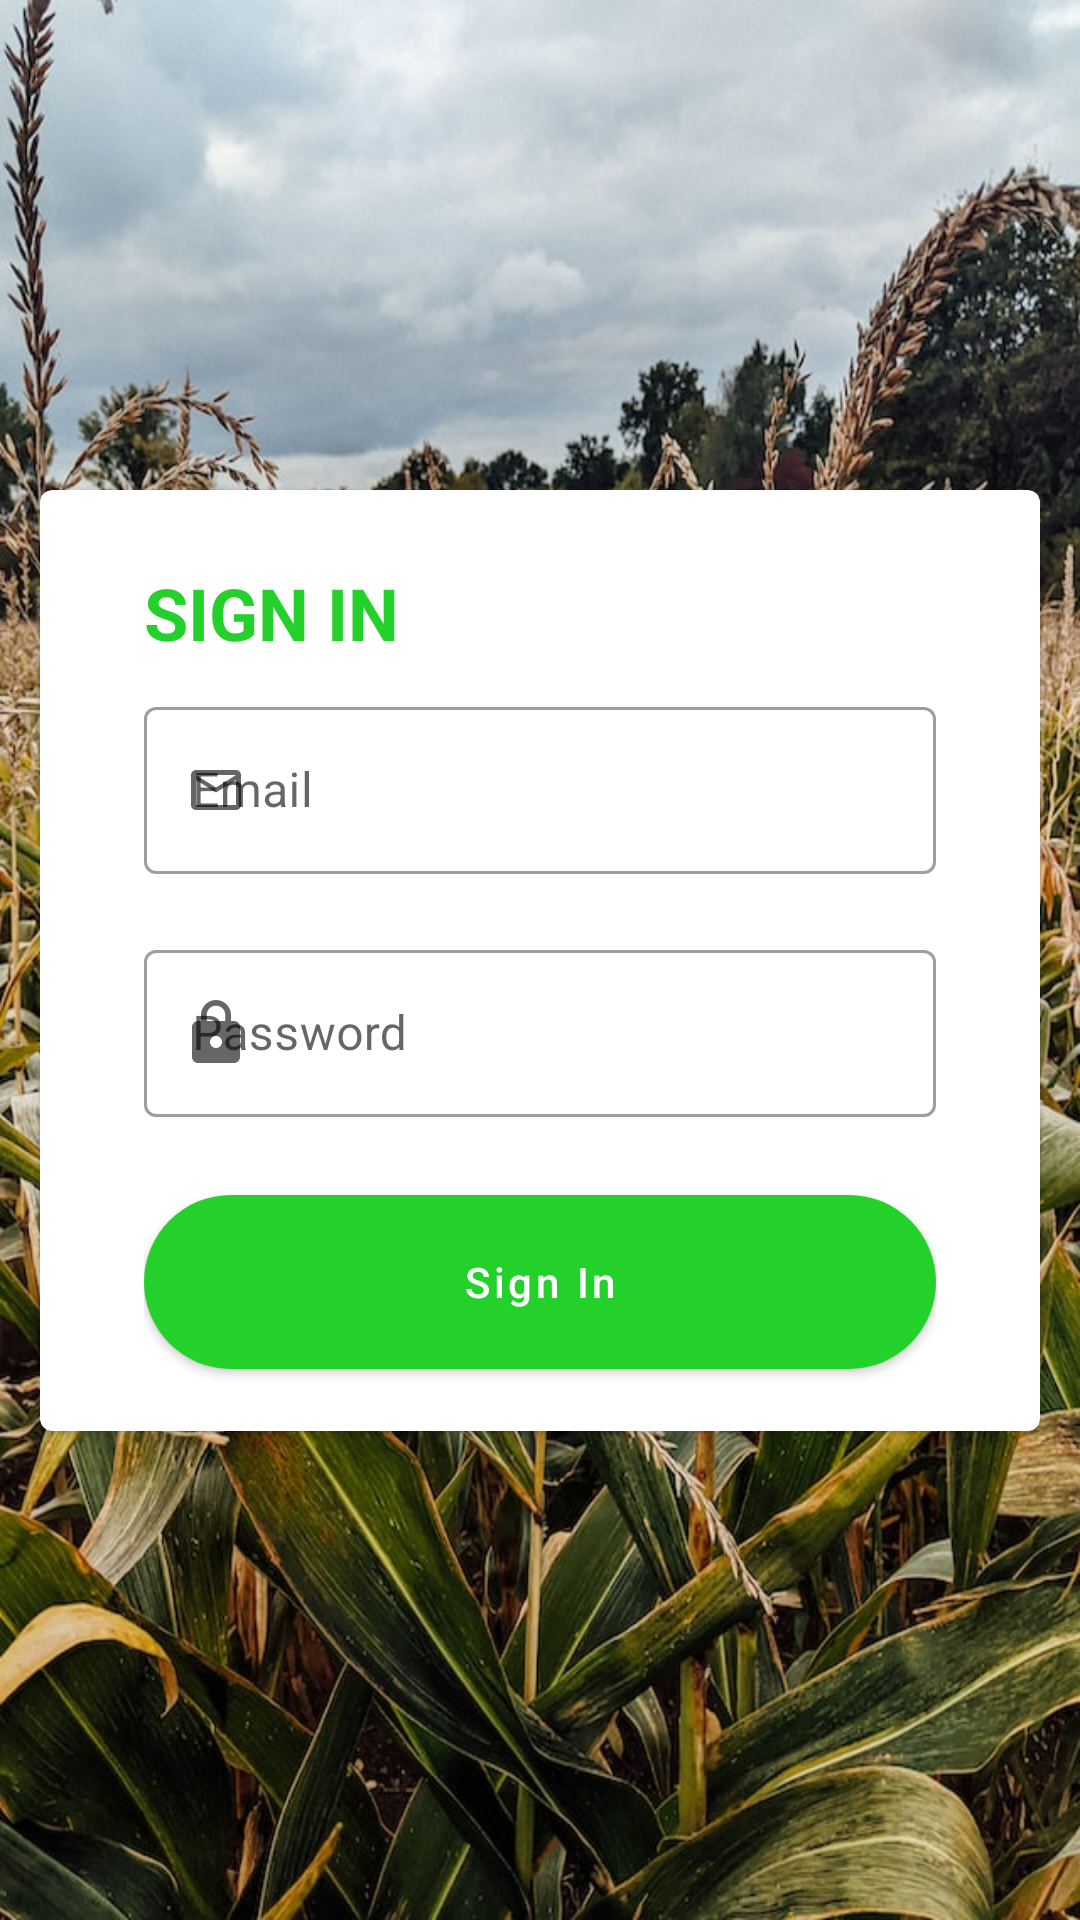

Layout XML and referenced resources for this Android screen:
<!-- AndroidManifest.xml: application theme Theme.IGrow -->
<!-- res/layout/activity_login.xml -->
<?xml version="1.0" encoding="utf-8"?>
<androidx.constraintlayout.widget.ConstraintLayout xmlns:android="http://schemas.android.com/apk/res/android"
    xmlns:app="http://schemas.android.com/apk/res-auto"
    xmlns:tools="http://schemas.android.com/tools"
    android:layout_width="match_parent"
    android:layout_height="match_parent"
    tools:context=".ui.login.LoginActivity">

    <FrameLayout
        android:layout_width="match_parent"
        android:layout_height="match_parent"
        android:alpha="1"
        android:background="@drawable/bg"
        app:layout_constraintBottom_toBottomOf="parent"
        app:layout_constraintEnd_toEndOf="parent"
        app:layout_constraintStart_toStartOf="parent"
        app:layout_constraintTop_toTopOf="parent" />

    <com.google.android.material.card.MaterialCardView
        android:layout_width="match_parent"
        android:layout_height="wrap_content"
        android:layout_margin="10dp"
        android:clipToPadding="true"
        app:cardUseCompatPadding="true"
        app:contentPadding="15dp"
        app:layout_constraintBottom_toBottomOf="parent"
        app:layout_constraintEnd_toEndOf="parent"
        app:layout_constraintStart_toStartOf="parent"
        app:layout_constraintTop_toTopOf="parent">

        <androidx.appcompat.widget.LinearLayoutCompat
            android:id="@+id/container"
            android:layout_width="match_parent"
            android:layout_height="wrap_content"
            android:layout_marginStart="20sp"
            android:layout_marginEnd="20sp"
            android:orientation="vertical"
            app:layout_constraintBottom_toBottomOf="parent"
            app:layout_constraintEnd_toEndOf="parent"
            app:layout_constraintStart_toStartOf="parent"
            app:layout_constraintTop_toTopOf="parent">

            <androidx.appcompat.widget.AppCompatTextView
                android:id="@+id/tv_header_login"
                android:layout_width="match_parent"
                android:layout_height="wrap_content"
                android:layout_marginTop="10dp"
                android:gravity="start"
                android:text="@string/sign_in"
                android:textAllCaps="true"
                android:textColor="@color/bright_green"
                android:textSize="24sp"
                android:textStyle="bold"
                app:layout_constraintBottom_toTopOf="@+id/container"
                app:layout_constraintEnd_toEndOf="parent"
                app:layout_constraintStart_toStartOf="parent"
                app:layout_constraintTop_toTopOf="parent" />

            <com.google.android.material.textfield.TextInputLayout
                android:id="@+id/tl_email"
                style="@style/Widget.MaterialComponents.TextInputLayout.OutlinedBox"
                android:layout_width="match_parent"
                android:layout_height="wrap_content"
                android:layout_marginTop="10dp"
                android:layout_marginBottom="20dp"
                android:hint="@string/email_hint"
                app:startIconDrawable="@drawable/ic_email">

                <com.google.android.material.textfield.TextInputEditText
                    android:id="@+id/et_email"
                    android:layout_width="match_parent"
                    android:layout_height="wrap_content"
                    android:textCursorDrawable="@color/bright_green" />

            </com.google.android.material.textfield.TextInputLayout>

            <com.google.android.material.textfield.TextInputLayout
                android:id="@+id/tl_password"
                style="@style/Widget.MaterialComponents.TextInputLayout.OutlinedBox"
                android:layout_width="match_parent"
                android:layout_height="wrap_content"
                android:layout_marginBottom="20dp"
                android:hint="@string/password"
                app:startIconDrawable="@drawable/ic_lock">

                <com.google.android.material.textfield.TextInputEditText
                    android:id="@+id/et_password"
                    android:layout_width="match_parent"
                    android:layout_height="wrap_content" />

            </com.google.android.material.textfield.TextInputLayout>

            <com.google.android.material.button.MaterialButton
                android:id="@+id/btn_login"
                style="@style/buttonStyle"
                android:text="@string/sign_in"
                app:cornerRadius="30dp"
                app:layout_constraintBottom_toBottomOf="parent"
                app:layout_constraintEnd_toEndOf="parent"
                app:layout_constraintStart_toStartOf="parent"
                app:layout_constraintTop_toBottomOf="@+id/inner_container" />
        </androidx.appcompat.widget.LinearLayoutCompat>


    </com.google.android.material.card.MaterialCardView>

</androidx.constraintlayout.widget.ConstraintLayout>
<!-- resources referenced by this layout -->
<resources>
  <color name="bright_green">#24D12B</color>
  <!-- drawable bg: jpg bitmap (drawable, 226178 bytes) -->
  <!-- drawable ic_email (drawable) -->
  <vector xmlns:android="http://schemas.android.com/apk/res/android"
      android:width="20dp"
      android:height="20dp"
      android:tint="@android:color/holo_red_dark"
      android:viewportWidth="24"
      android:viewportHeight="24">
      <path
          android:fillColor="@android:color/holo_red_dark"
          android:pathData="M22,6c0,-1.1 -0.9,-2 -2,-2L4,4c-1.1,0 -2,0.9 -2,2v12c0,1.1 0.9,2 2,2h16c1.1,0 2,-0.9 2,-2L22,6zM20,6l-8,5 -8,-5h16zM20,18L4,18L4,8l8,5 8,-5v10z" />
  </vector>
  <!-- drawable ic_lock (drawable) -->
  <vector android:height="24dp" android:tint="#428230"
      android:viewportHeight="24" android:viewportWidth="24"
      android:width="24dp" xmlns:android="http://schemas.android.com/apk/res/android">
      <path android:fillColor="@android:color/white" android:pathData="M18,8h-1L17,6c0,-2.76 -2.24,-5 -5,-5S7,3.24 7,6v2L6,8c-1.1,0 -2,0.9 -2,2v10c0,1.1 0.9,2 2,2h12c1.1,0 2,-0.9 2,-2L20,10c0,-1.1 -0.9,-2 -2,-2zM12,17c-1.1,0 -2,-0.9 -2,-2s0.9,-2 2,-2 2,0.9 2,2 -0.9,2 -2,2zM15.1,8L8.9,8L8.9,6c0,-1.71 1.39,-3.1 3.1,-3.1 1.71,0 3.1,1.39 3.1,3.1v2z"/>
  </vector>
  <string name="email_hint">Email</string>
  <string name="password">Password</string>
  <string name="sign_in">Sign In</string>
  <style name="buttonStyle">
          <item name="android:layout_width">match_parent</item>
          <item name="android:layout_height">70dp</item>
          <item name="android:textAllCaps">false</item>
          <item name="backgroundTint">@color/bright_green</item>
          <item name="android:textColor">@color/white</item>
          <item name="cornerRadius">35dp</item>
      </style>
  <style name="Theme.IGrow" parent="Theme.MaterialComponents.DayNight.NoActionBar">
          
          <item name="colorPrimary">@color/bright_green</item>
          <item name="colorPrimaryVariant">@color/bright_green</item>
          <item name="colorOnPrimary">@color/white</item>
          
          <item name="colorSecondary">@color/teal_200</item>
          <item name="colorSecondaryVariant">@color/teal_700</item>
          <item name="colorOnSecondary">@color/black</item>
          
          <item name="android:statusBarColor" tools:targetApi="l">?attr/colorPrimaryVariant</item>
          
      </style>
  <color name="white">#FFFFFFFF</color>
  <color name="teal_200">#FF03DAC5</color>
  <color name="teal_700">#FF018786</color>
  <color name="black">#FF000000</color>
</resources>
